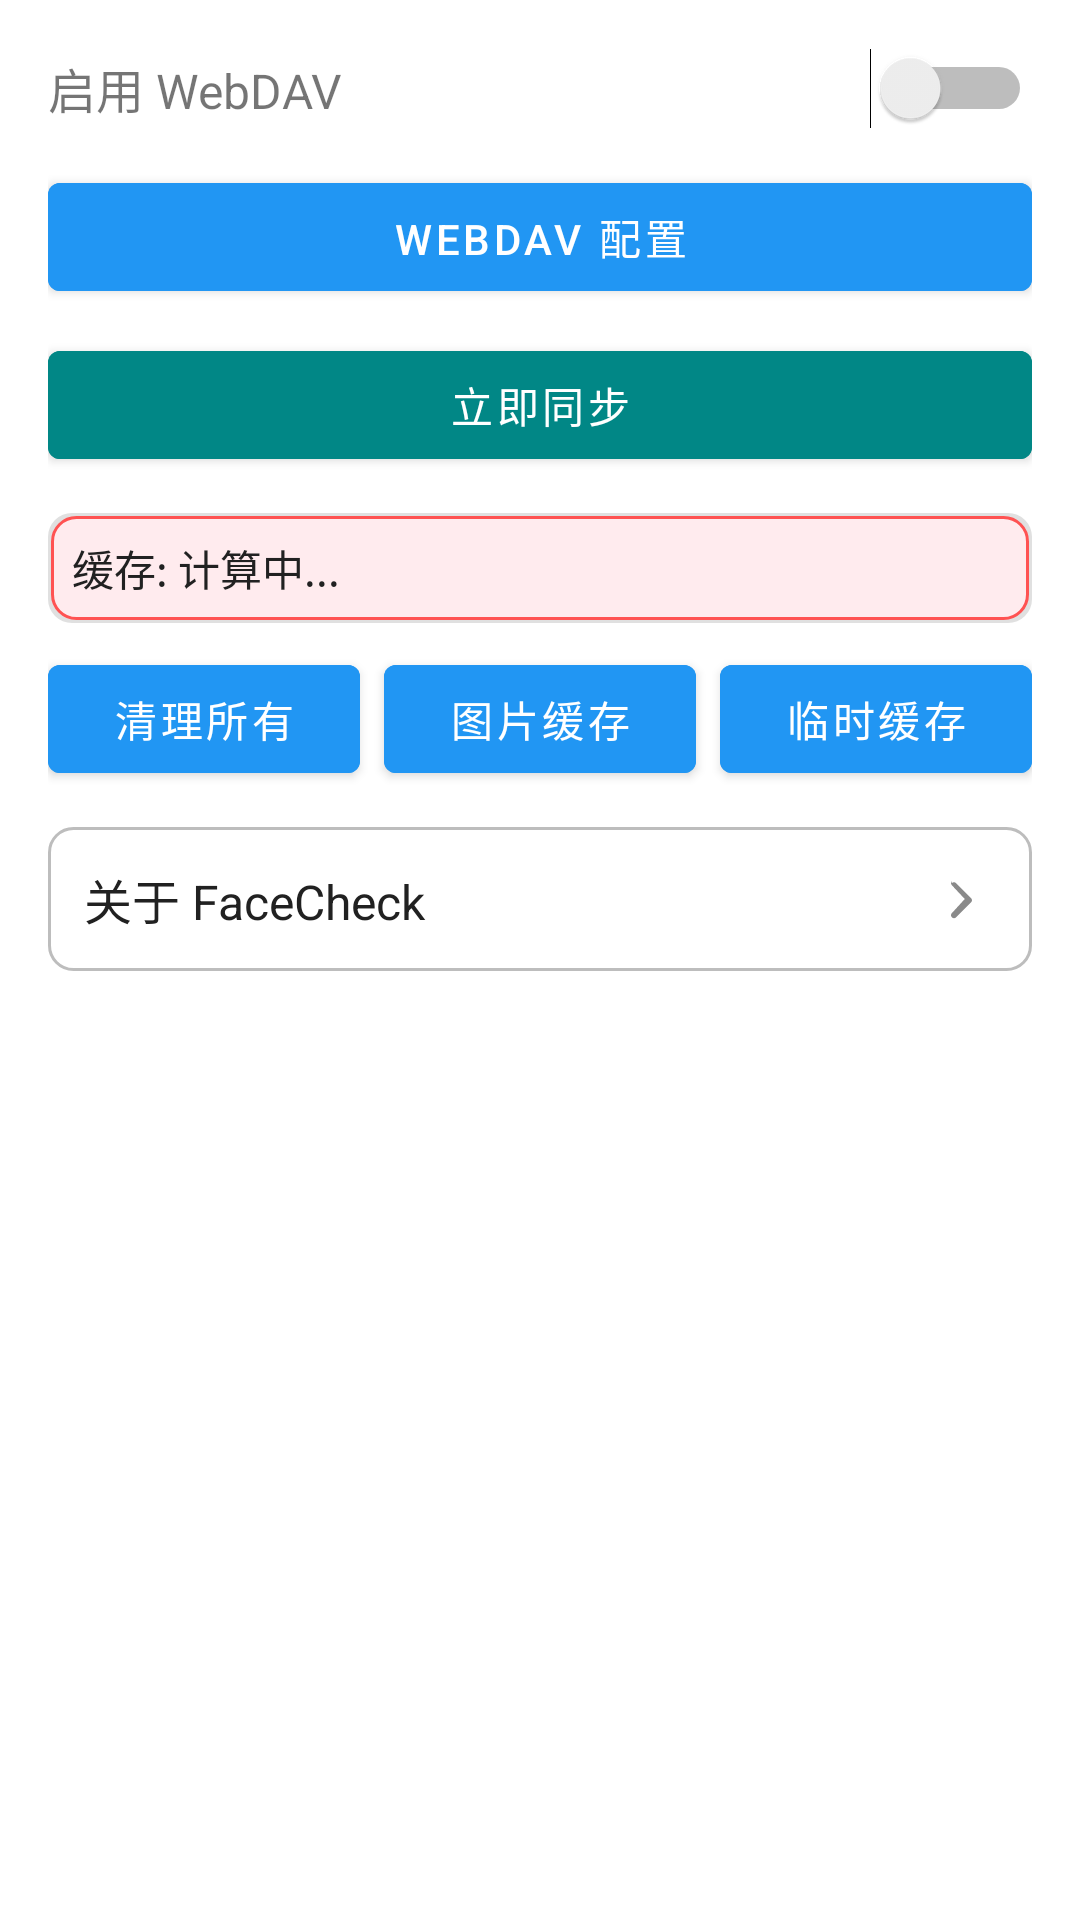

Android layout source for this screen:
<!-- AndroidManifest.xml: application theme Theme.FaceCheck -->
<!-- res/layout/bottom_sheet_more_settings.xml -->
<?xml version="1.0" encoding="utf-8"?>
<LinearLayout xmlns:android="http://schemas.android.com/apk/res/android"
    xmlns:app="http://schemas.android.com/apk/res-auto"
    android:layout_width="match_parent"
    android:layout_height="wrap_content"
    android:orientation="vertical"
    android:padding="16dp">

    
    <LinearLayout
        android:layout_width="match_parent"
        android:layout_height="wrap_content"
        android:orientation="horizontal"
        android:gravity="center_vertical"
        android:layout_marginBottom="12dp">

        <TextView
            android:layout_width="0dp"
            android:layout_height="wrap_content"
            android:layout_weight="1"
            android:text="启用 WebDAV"
            android:textSize="16sp" />

        <Switch
            android:id="@+id/switch_webdav"
            android:layout_width="wrap_content"
            android:layout_height="wrap_content" />
    </LinearLayout>

    
    <Button
        android:id="@+id/btn_webdav_config"
        android:layout_width="match_parent"
        android:layout_height="wrap_content"
        android:text="WebDAV 配置"
        android:textColor="@android:color/white"
        android:backgroundTint="@color/primary"
        android:layout_marginBottom="8dp" />

    
    <Button
        android:id="@+id/btn_sync_now"
        android:layout_width="match_parent"
        android:layout_height="wrap_content"
        android:text="立即同步"
        android:textColor="@android:color/white"
        android:backgroundTint="@color/teal_700"
        android:layout_marginBottom="12dp" />

    
    <TextView
        android:id="@+id/tv_cache_status"
        android:layout_width="match_parent"
        android:layout_height="wrap_content"
        android:text="缓存: 计算中..."
        android:textSize="14sp"
        android:padding="8dp"
        android:background="@drawable/status_background_disconnected"
        android:textColor="@color/text_primary"
        android:layout_marginBottom="8dp" />

    
    <LinearLayout
        android:layout_width="match_parent"
        android:layout_height="wrap_content"
        android:orientation="horizontal"
        android:gravity="center"
        android:layout_marginBottom="12dp">

        <Button
            android:id="@+id/btn_clear_all_cache"
            android:layout_width="0dp"
            android:layout_height="wrap_content"
            android:layout_weight="1"
            android:text="清理所有"
            android:textColor="@android:color/white"
            android:backgroundTint="@color/primary" />

        <Space
            android:layout_width="8dp"
            android:layout_height="wrap_content" />

        <Button
            android:id="@+id/btn_clear_image_cache"
            android:layout_width="0dp"
            android:layout_height="wrap_content"
            android:layout_weight="1"
            android:text="图片缓存"
            android:textColor="@android:color/white"
            android:backgroundTint="@color/primary" />

        <Space
            android:layout_width="8dp"
            android:layout_height="wrap_content" />

        <Button
            android:id="@+id/btn_clear_temp_cache"
            android:layout_width="0dp"
            android:layout_height="wrap_content"
            android:layout_weight="1"
            android:text="临时缓存"
            android:textColor="@android:color/white"
            android:backgroundTint="@color/primary" />
    </LinearLayout>

    
    <ProgressBar
        android:id="@+id/progress_bar_cache"
        style="?android:attr/progressBarStyleHorizontal"
        android:layout_width="match_parent"
        android:layout_height="wrap_content"
        android:visibility="gone"
        android:layout_marginBottom="12dp" />

    
    <LinearLayout
        android:id="@+id/item_about"
        android:layout_width="match_parent"
        android:layout_height="wrap_content"
        android:orientation="horizontal"
        android:gravity="center_vertical"
        android:padding="12dp"
        android:background="@drawable/edit_text_background"
        android:layout_marginBottom="16dp">

        <TextView
            android:layout_width="0dp"
            android:layout_height="wrap_content"
            android:layout_weight="1"
            android:text="关于 FaceCheck"
            android:textSize="16sp"
            android:textColor="@color/text_primary" />

        <ImageView
            android:layout_width="24dp"
            android:layout_height="24dp"
            android:src="@drawable/ic_chevron_right_24" />
    </LinearLayout>

</LinearLayout>
<!-- resources referenced by this layout -->
<resources>
  <color name="primary">#2196F3</color>
  <color name="teal_700">#FF018786</color>
  <color name="text_primary">#212121</color>
  <!-- drawable edit_text_background (drawable) -->
  <?xml version="1.0" encoding="utf-8"?>
  <shape xmlns:android="http://schemas.android.com/apk/res/android">
      <solid android:color="@color/colorSurface"/>
      <corners android:radius="8dp"/>
      <stroke
          android:width="1dp"
          android:color="@color/grey_400"/>
  </shape>
  <!-- drawable ic_chevron_right_24 (drawable) -->
  <?xml version="1.0" encoding="utf-8"?>
  <vector xmlns:android="http://schemas.android.com/apk/res/android"
      android:width="24dp"
      android:height="24dp"
      android:viewportWidth="24"
      android:viewportHeight="24">
      <path
          android:fillColor="#8A8A8A"
          android:pathData="M9.29,6.71c0.39,-0.39 1.02,-0.39 1.41,0l5,5c0.39,0.39 0.39,1.02 0,1.41l-5,5c-0.39,0.39 -1.02,0.39 -1.41,0c-0.39,-0.39 -0.39,-1.02 0,-1.41L13.59,12 9.29,7.41c-0.39,-0.39 -0.39,-1.02 0,-1.41z"/>
  </vector>
  <!-- drawable status_background_disconnected (drawable) -->
  <?xml version="1.0" encoding="utf-8"?>
  <layer-list xmlns:android="http://schemas.android.com/apk/res/android">
      <item>
          <shape android:shape="rectangle">
              <solid android:color="#FFE0E0E0"/>
              <corners android:radius="8dp"/>
          </shape>
      </item>
      <item android:left="1dp" android:right="1dp" android:top="1dp" android:bottom="1dp">
          <shape android:shape="rectangle">
              <solid android:color="#FFFFEBEE"/>
              <corners android:radius="8dp"/>
              <stroke
                  android:width="1dp"
                  android:color="#FFFF5252"/>
          </shape>
      </item>
  </layer-list>
  <style name="Theme.FaceCheck" parent="Theme.MaterialComponents.DayNight.NoActionBar">
          
          <item name="colorPrimary">@color/primary</item>
          <item name="colorPrimaryDark">@color/primary_dark</item>
          <item name="colorAccent">@color/teal_200</item>
          <item name="colorSecondary">@color/teal_200</item>
  
          
          <item name="android:statusBarColor">@color/status_bar_bg</item>
          <item name="android:navigationBarColor">@android:color/transparent</item>
          <item name="android:windowDrawsSystemBarBackgrounds">true</item>
      </style>
  <color name="colorSurface">@color/white</color>
  <color name="grey_400">#BDBDBD</color>
  <color name="primary_dark">#1976D2</color>
  <color name="teal_200">#FF03DAC5</color>
  <color name="status_bar_bg">#F2F2F2</color>
  <color name="white">#FFFFFFFF</color>
</resources>
